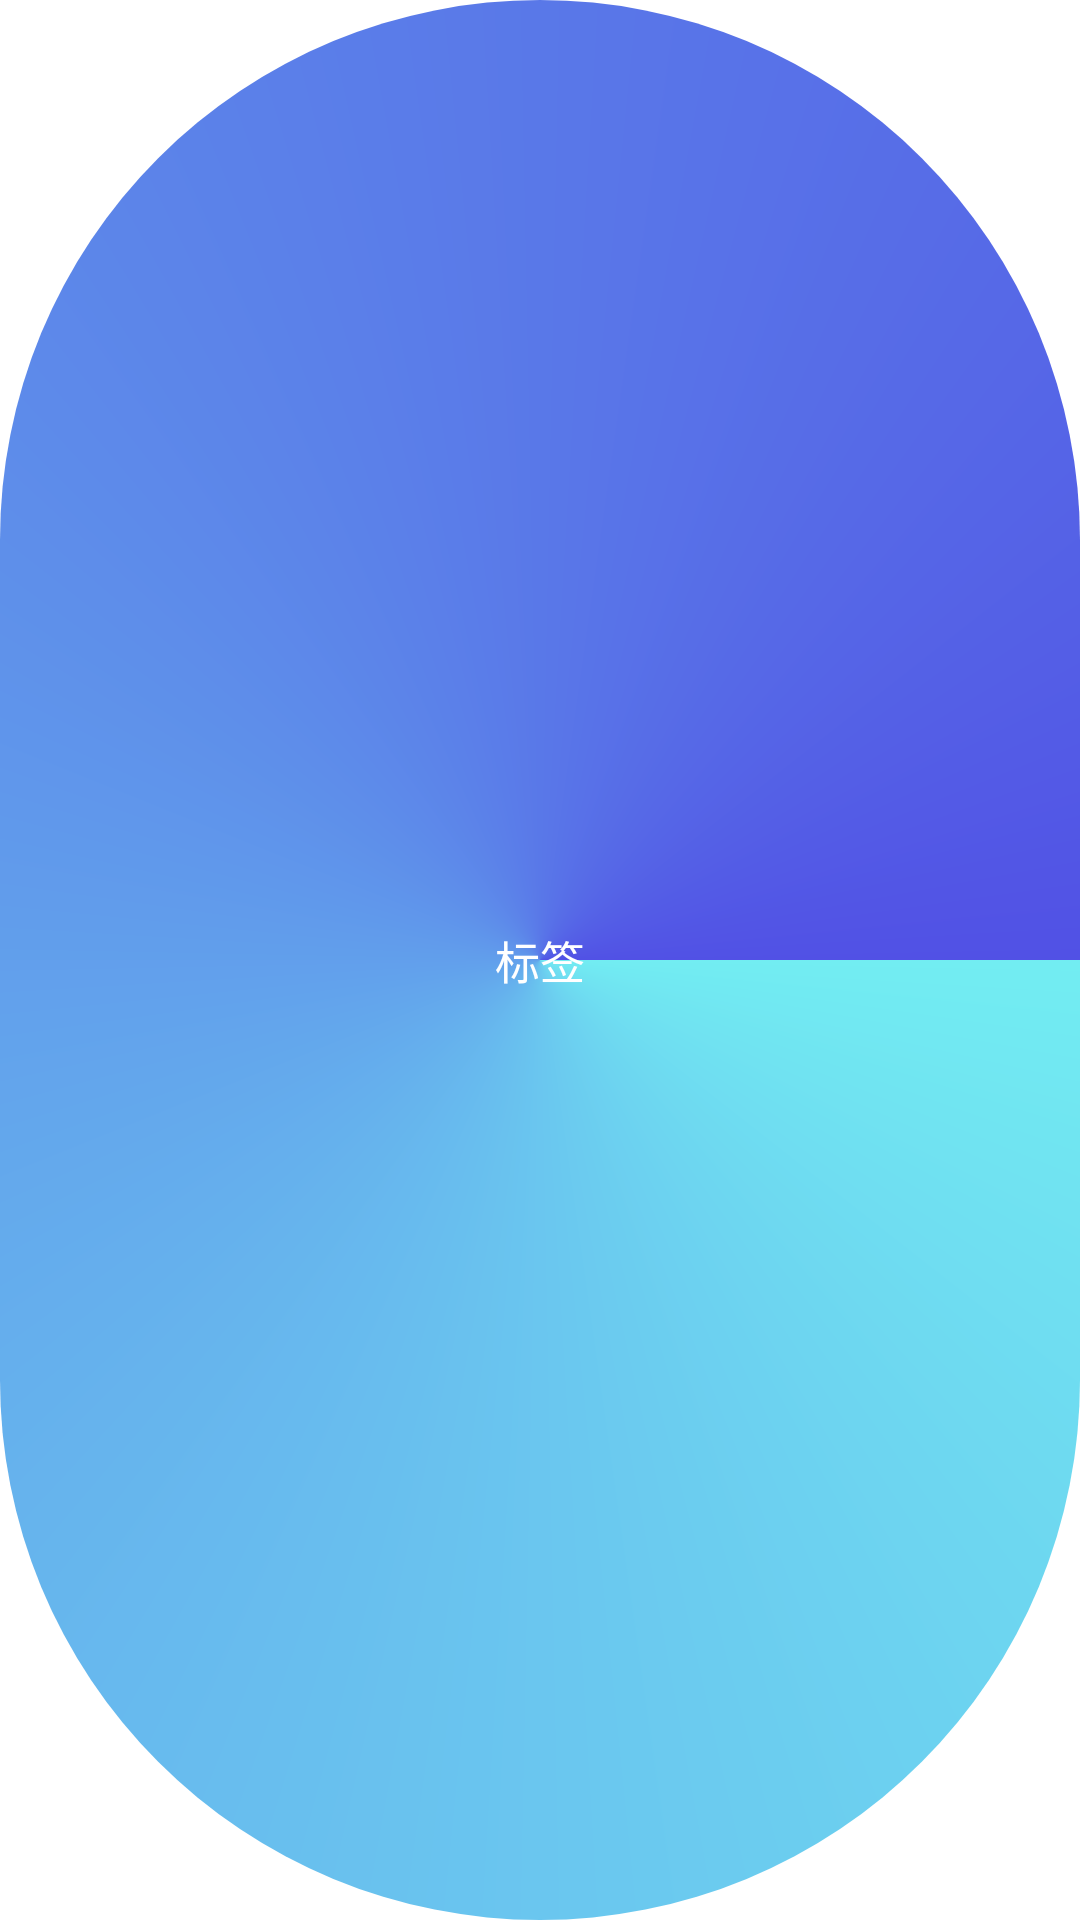

This screen was rendered from an Android layout file. Write that file and the resources it references.
<!-- AndroidManifest.xml: application theme Theme.TagTextViewDemo -->
<!-- res/layout/adapter_custom_tag.xml -->
<?xml version="1.0" encoding="utf-8"?>
<LinearLayout xmlns:android="http://schemas.android.com/apk/res/android"
    android:layout_width="wrap_content"
    android:layout_height="wrap_content"
    android:background="@drawable/custom_tag_bg"
    android:gravity="center"
    android:id="@+id/rootView"
    android:orientation="vertical">

    <androidx.appcompat.widget.AppCompatTextView
        android:id="@+id/tagText"
        android:layout_width="wrap_content"
        android:textColor="@color/white"
        android:textSize="15sp"
        android:layout_height="wrap_content"
        android:text="标签" />

</LinearLayout>
<!-- resources referenced by this layout -->
<resources>
  <color name="white">#FFFFFFFF</color>
  <!-- drawable custom_tag_bg (drawable) -->
  <?xml version="1.0" encoding="utf-8"?>
  <shape xmlns:android="http://schemas.android.com/apk/res/android">
  
      <corners android:radius="9999dp" />
  
      <gradient
          android:angle="0"
          android:endColor="#5151E5"
          android:startColor="#72EDF2"
          android:type="sweep" />
  
  </shape>
  <style name="Theme.TagTextViewDemo" parent="Theme.MaterialComponents.DayNight.DarkActionBar">
          
          <item name="colorPrimary">@color/purple_500</item>
          <item name="colorPrimaryVariant">@color/purple_700</item>
          <item name="colorOnPrimary">@color/white</item>
          
          <item name="colorSecondary">@color/teal_200</item>
          <item name="colorSecondaryVariant">@color/teal_700</item>
          <item name="colorOnSecondary">@color/black</item>
          
          <item name="android:statusBarColor" tools:targetApi="l">?attr/colorPrimaryVariant</item>
          
      </style>
  <color name="purple_500">#00BFFF</color>
  <color name="purple_700">#00BFFF</color>
  <color name="teal_200">#00BFFF</color>
  <color name="teal_700">#00BFFF</color>
  <color name="black">#FF000000</color>
</resources>
